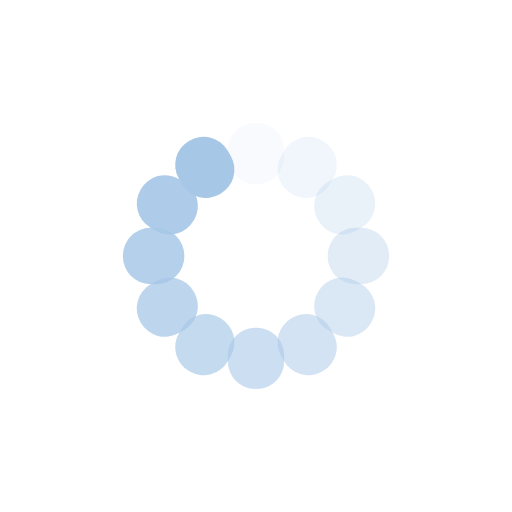
t = 0.00 s
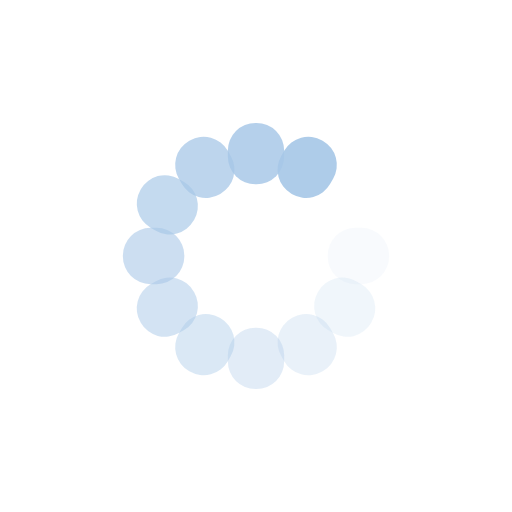
t = 0.14 s
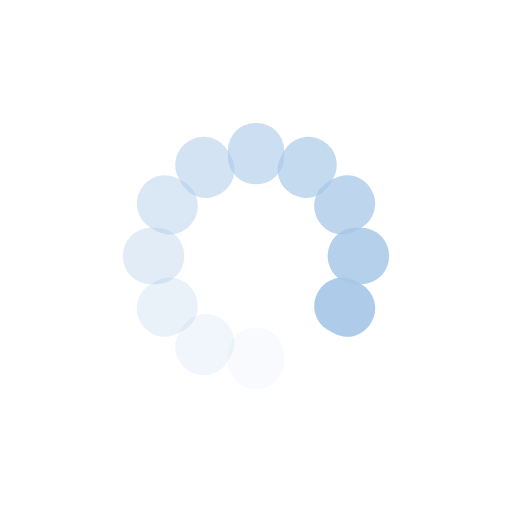
t = 0.28 s
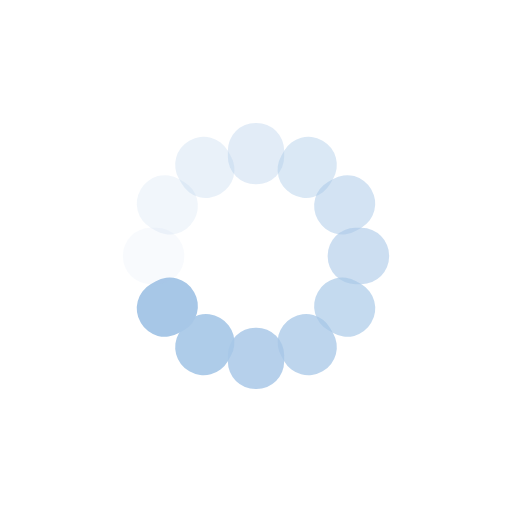
t = 0.42 s

The animated SVG that drew these frames (rendered in a browser with its animation timeline set to each time). Animation: 12 SMIL elements (animate=12); one cycle of 0.56 s, repeats indefinitely.

<svg xmlns="http://www.w3.org/2000/svg" viewBox="0 0 100 100" preserveAspectRatio="xMidYMid" width="200" height="200" style="shape-rendering: auto; display: block; background: transparent;" xmlns:xlink="http://www.w3.org/1999/xlink"><g><g transform="rotate(0 50 50)">
  <rect fill="#a7c7e7" height="12" width="11" ry="5.4" rx="5.4" y="24" x="44.5">
    <animate repeatCount="indefinite" begin="-0.5178907721280602s" dur="0.5649717514124294s" keyTimes="0;1" values="1;0" attributeName="opacity"></animate>
  </rect>
</g><g transform="rotate(30 50 50)">
  <rect fill="#a7c7e7" height="12" width="11" ry="5.4" rx="5.4" y="24" x="44.5">
    <animate repeatCount="indefinite" begin="-0.4708097928436911s" dur="0.5649717514124294s" keyTimes="0;1" values="1;0" attributeName="opacity"></animate>
  </rect>
</g><g transform="rotate(60 50 50)">
  <rect fill="#a7c7e7" height="12" width="11" ry="5.4" rx="5.4" y="24" x="44.5">
    <animate repeatCount="indefinite" begin="-0.423728813559322s" dur="0.5649717514124294s" keyTimes="0;1" values="1;0" attributeName="opacity"></animate>
  </rect>
</g><g transform="rotate(90 50 50)">
  <rect fill="#a7c7e7" height="12" width="11" ry="5.4" rx="5.4" y="24" x="44.5">
    <animate repeatCount="indefinite" begin="-0.3766478342749529s" dur="0.5649717514124294s" keyTimes="0;1" values="1;0" attributeName="opacity"></animate>
  </rect>
</g><g transform="rotate(120 50 50)">
  <rect fill="#a7c7e7" height="12" width="11" ry="5.4" rx="5.4" y="24" x="44.5">
    <animate repeatCount="indefinite" begin="-0.32956685499058375s" dur="0.5649717514124294s" keyTimes="0;1" values="1;0" attributeName="opacity"></animate>
  </rect>
</g><g transform="rotate(150 50 50)">
  <rect fill="#a7c7e7" height="12" width="11" ry="5.4" rx="5.4" y="24" x="44.5">
    <animate repeatCount="indefinite" begin="-0.28248587570621464s" dur="0.5649717514124294s" keyTimes="0;1" values="1;0" attributeName="opacity"></animate>
  </rect>
</g><g transform="rotate(180 50 50)">
  <rect fill="#a7c7e7" height="12" width="11" ry="5.4" rx="5.4" y="24" x="44.5">
    <animate repeatCount="indefinite" begin="-0.23540489642184556s" dur="0.5649717514124294s" keyTimes="0;1" values="1;0" attributeName="opacity"></animate>
  </rect>
</g><g transform="rotate(210 50 50)">
  <rect fill="#a7c7e7" height="12" width="11" ry="5.4" rx="5.4" y="24" x="44.5">
    <animate repeatCount="indefinite" begin="-0.18832391713747645s" dur="0.5649717514124294s" keyTimes="0;1" values="1;0" attributeName="opacity"></animate>
  </rect>
</g><g transform="rotate(240 50 50)">
  <rect fill="#a7c7e7" height="12" width="11" ry="5.4" rx="5.4" y="24" x="44.5">
    <animate repeatCount="indefinite" begin="-0.14124293785310732s" dur="0.5649717514124294s" keyTimes="0;1" values="1;0" attributeName="opacity"></animate>
  </rect>
</g><g transform="rotate(270 50 50)">
  <rect fill="#a7c7e7" height="12" width="11" ry="5.4" rx="5.4" y="24" x="44.5">
    <animate repeatCount="indefinite" begin="-0.09416195856873823s" dur="0.5649717514124294s" keyTimes="0;1" values="1;0" attributeName="opacity"></animate>
  </rect>
</g><g transform="rotate(300 50 50)">
  <rect fill="#a7c7e7" height="12" width="11" ry="5.4" rx="5.4" y="24" x="44.5">
    <animate repeatCount="indefinite" begin="-0.047080979284369114s" dur="0.5649717514124294s" keyTimes="0;1" values="1;0" attributeName="opacity"></animate>
  </rect>
</g><g transform="rotate(330 50 50)">
  <rect fill="#a7c7e7" height="12" width="11" ry="5.4" rx="5.4" y="24" x="44.5">
    <animate repeatCount="indefinite" begin="0s" dur="0.5649717514124294s" keyTimes="0;1" values="1;0" attributeName="opacity"></animate>
  </rect>
</g><g></g></g><!-- [ldio] generated by https://loading.io --></svg>